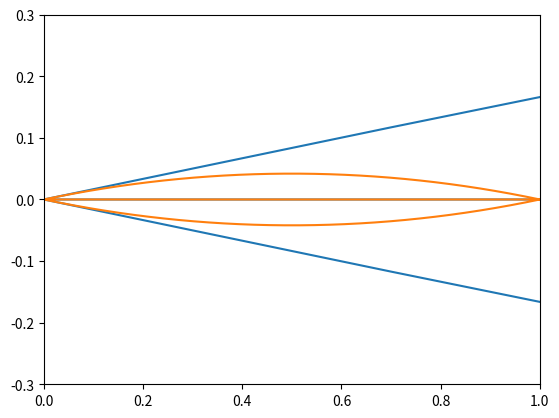

Source code (Python): (Note: this script raises an exception after producing the figure.)
# -*- coding: utf-8 -*-
"""
Compressible Aerodynamics calculator
"""

from __future__ import print_function
import matplotlib.pyplot as plt
import numpy as np
import math as Math


class Body:
    def __init__(self, N, length, bodytype=None):
        self.N = N
        self.L = length
        if bodytype is "airfoil":
            self.X, self.Y, self.angle = self.airfoil()
        else:
            self.X, self.Y, self.angle = self.circle()
        plt.plot(self.X, self.Y)
        plt.axis([-length, length, -length, length])
        self._non_dimensionalize(length)

    def nozzle(self):
        """Converging/Diverging Nozzle"""
        pass

    def lavalnozzle(self):
        """Conv. and Div. Nozzle"""
        pass

    def airfoil(self):
        """Biconvex airfoil"""
        L = self.L
        N = self.N
        R = 210
        theta_arc = np.arcsin(L / 2 / R) * 2
        pi = np.pi
        theta_up = np.linspace((pi + theta_arc) / 2, +(pi - theta_arc) / 2, N)
        # theta_up = theta[::-1]
        theta_down = np.linspace((3 * pi - theta_arc) / 2, +(3 * pi + theta_arc) / 2, N)

        X_up = R * np.cos(theta_up)
        Y_up = R * np.sin(theta_up)
        X_down = R * np.cos(theta_down)
        Y_down = R * np.sin(theta_down)

        shift_r = X_up[0]
        X_up -= shift_r
        X_down -= shift_r
        shift_up = Y_up[0]
        shift_down = Y_down[0]
        Y_up = Y_up - shift_up
        Y_down = Y_down - shift_down

        X = np.concatenate((X_up, X_down))
        Y = np.concatenate((Y_up, Y_down))
        slope_up = np.gradient(Y_up, 1) / np.gradient(X_up, 1)
        slope_down = np.gradient(Y_down, 1) / np.gradient(X_down, 1)
        angle = np.arctan(np.concatenate((slope_up, slope_down)))
        return X, Y, angle

    def circle(self):
        theta = np.linspace(0, 2 * np.pi, self.N)
        R = self.L / 2
        X = R * np.cos(theta)
        Y = R * np.sin(theta)
        angle = theta - np.pi / 2
        return X, Y, angle

    def duct(self):
        """Constant area duct/pipe for Fanno & Rayleigh flows"""
        pass

    def _non_dimensionalize(self, scale):
        """Non dimensionalize all geometric parameters with the scale"""
        self.L = self.L / scale
        self.X = self.X / scale
        self.Y = self.Y / scale


class Isentropic:
    def p_p0(self, M, gamma=1.4):
        return self.t_t0(M, gamma) ** (-gamma / (gamma - 1))

    def t_t0(self, M, gamma=1.4):
        return 1 + (gamma - 1) / 2 * M**2


class Expansion(Isentropic):
    """Isentropic Expansion fan flow relations"""

    def M2(self, M1, theta, gamma=1.4):
        if M1 < 0:
            raise ValueError("Subsonic flow.")
        if theta < 0 or theta > np.pi / 2:
            raise ValueError("Incorrect deflection angle. Cannot calculate!")
        pm1 = self.pm(M1, gamma)
        pm2 = pm1 + theta

        mnew = 2.0
        m = 0.0
        while np.abs(mnew - m) > 0.00001:
            m = mnew
            fm = self.pm(m, gamma) - pm2  # *np.pi/180.
            fdm = np.sqrt(m**2 - 1.0) / (1.0 + 0.5 * (gamma - 1.0) * m**2) / m
            mnew = m - fm / fdm

        M2 = m
        return M2

    def pm(self, M1, gamma=1.4):
        if M1 > 1.0:
            g = gamma
            m = M1
            n = np.sqrt((g + 1.0) / (g - 1.0)) * np.arctan(
                np.sqrt((g - 1.0) / (g + 1.0) * (m * m - 1.0))
            )
            n = n - np.arctan(np.sqrt(m * m - 1.0))
            # n = n * 180./np.pi
        elif M1 == 1:
            n = 0.0
        else:
            n = None

        numax = (np.sqrt((gamma + 1.0) / (gamma - 1.0)) - 1) * 90.0
        if n <= 0.0 or n >= numax:
            raise ValueError("Prandtl-Meyer angle out of bounds")
        return n


class ObliqueShock:
    def beta(self, m1, d, g=1.4, i=0):
        p = -(m1 * m1 + 2.0) / m1 / m1 - g * Math.sin(d) * Math.sin(d)
        q = (2.0 * m1 * m1 + 1.0) / Math.pow(m1, 4.0) + (
            (g + 1.0) * (g + 1.0) / 4.0 + (g - 1.0) / m1 / m1
        ) * Math.sin(d) * Math.sin(d)
        r = -Math.cos(d) * Math.cos(d) / Math.pow(m1, 4.0)

        a = (3.0 * q - p * p) / 3.0
        b = (2.0 * p * p * p - 9.0 * p * q + 27.0 * r) / 27.0

        test = b * b / 4.0 + a * a * a / 27.0

        if test > 0.0:
            return -1.0
        elif test == 0.0:
            x1 = Math.sqrt(-a / 3.0)
            x2 = x1
            x3 = 2.0 * x1
            if b > 0.0:
                x1 *= -1.0
                x2 *= -1.0
                x3 *= -1.0

        if test < 0.0:
            phi = Math.acos(Math.sqrt(-27.0 * b * b / 4.0 / a / a / a))
            x1 = 2.0 * Math.sqrt(-a / 3.0) * Math.cos(phi / 3.0)
            x2 = 2.0 * Math.sqrt(-a / 3.0) * Math.cos(phi / 3.0 + np.pi * 2.0 / 3.0)
            x3 = 2.0 * Math.sqrt(-a / 3.0) * Math.cos(phi / 3.0 + np.pi * 4.0 / 3.0)
            if b > 0.0:
                x1 *= -1.0
                x2 *= -1.0
                x3 *= -1.0

        s1 = x1 - p / 3.0
        s2 = x2 - p / 3.0
        s3 = x3 - p / 3.0

        if s1 < s2 and s1 < s3:
            t1 = s2
            t2 = s3
        elif s2 < s1 and s2 < s3:
            t1 = s1
            t2 = s3
        else:
            t1 = s1
            t2 = s2

        b1 = Math.asin(Math.sqrt(t1))
        b2 = Math.asin(Math.sqrt(t2))

        betas = b1
        betaw = b2
        if b2 > b1:
            betas = b2
            betaw = b1

        if i == 0:
            return betaw
        if i == 1:
            return betas

    def M1nM2n(self, M1, beta, gamma=1.4):
        M1n = M1 * np.sin(beta)
        M2n = np.sqrt(
            (1.0 + 0.5 * (gamma - 1.0) * M1n**2)
            / (gamma * M1n**2 - 0.5 * (gamma - 1.0))
        )
        return M1n, M2n

    def M2(self, M1, theta, gamma=1.4):
        beta = self.beta(M1, theta)
        M1n, M2n = self.M1nM2n(M1, beta, gamma)
        M2 = M2n / np.sin(beta - theta)
        return M2

    def p2_p1(self, M1, theta, gamma=1.4):
        beta = self.beta(M1, theta)
        M1n = M1 * np.sin(beta)
        p2_p1 = 1.0 + 2.0 * gamma / (gamma + 1.0) * (M1n**2 - 1.0)
        return p2_p1


class AirfoilChara:
    def __init__(self, N, Mach, AngleOfAttack):
        self.cp_lin = np.empty(N)
        self.cp_shock = np.empty(N)
        self.M1 = Mach
        self.AoA = AngleOfAttack * np.pi / 180

        self.obs = ObliqueShock()
        self.exp = Expansion()

    def calc_cp_lin(self, angle):
        N = angle.size / 2
        angle = angle - self.AoA
        self.cp_lin[:N] = 2 * angle[:N] / np.sqrt(self.M1**2 - 1)
        self.cp_lin[N:] = 2 * -angle[N:] / np.sqrt(self.M1**2 - 1)

    def calc_cp_shock(self, angle, debug=False):
        gamma = 1.4
        N = angle.size

        M1 = self.M1
        M2 = np.zeros(N)
        p2_p1 = np.zeros(N)

        # Oblique shock
        angle = angle - self.AoA
        M2[0] = self.obs.M2(M1, angle[0])
        M2[N / 2] = self.obs.M2(M1, -angle[N / 2])
        p2_p1[0] = self.obs.p2_p1(M1, angle[0])
        p2_p1[N / 2] = self.obs.p2_p1(M1, -angle[N / 2])

        # Expanded flow
        for i in xrange(0, N / 2 - 1):
            j = i + 1
            k = N / 2 + i
            l = N / 2 + i + 1
            if debug:
                print("M2=", M2[i], M2[k], "   p2/p1=", p2_p1[i], p2_p1[k])

            dangle = angle[i] - angle[j]
            M2[j] = self.exp.M2(M2[i], dangle)
            dangle = -(angle[k] - angle[l])
            M2[l] = self.exp.M2(M2[k], dangle)

            p2_p1[j] = self.exp.p_p0(M2[j]) / self.exp.p_p0(M2[i]) * p2_p1[i]
            p2_p1[l] = self.exp.p_p0(M2[l]) / self.exp.p_p0(M2[k]) * p2_p1[k]

        self.cp_shock = 2 * (p2_p1 - 1) / (gamma * M1**2)
        if debug:
            for i in xrange(0, N / 2 - 1):
                k = N / 2 + i
                print("Cp=", self.cp_shock[i], self.cp_shock[k])


if __name__ == "__main__":
    N = 100
    length = 70.0
    airfoil = Body(N, length, "airfoil")
    chara = AirfoilChara(2 * N, Mach=2, AngleOfAttack=1.5)

    # plt.subplot(111)
    plt.plot(airfoil.X, airfoil.Y)
    plt.axis([0, 1, -0.3, 0.3])
    plt.show()

    fig, (ax1, ax2) = plt.subplots(1, 2, sharex=True)

    chara.calc_cp_lin(airfoil.angle)
    ax1.set_title("$C_p$ : Linear theory")
    ax1.grid(True)
    ax1.plot(airfoil.X[:N], chara.cp_lin[:N], "r.-")
    ax1.plot(
        airfoil.X[N:],
        chara.cp_lin[N:],
        ".-",
    )

    chara.calc_cp_shock(airfoil.angle, debug=True)
    ax2.set_title("$C_p$ : Nonlinear theory")
    ax2.grid(True)
    ax2.plot(airfoil.X[0:N], chara.cp_shock[0:N], "r.-")
    ax2.plot(airfoil.X[N : 2 * N], chara.cp_shock[N : 2 * N], ".-")
    fig.show()
